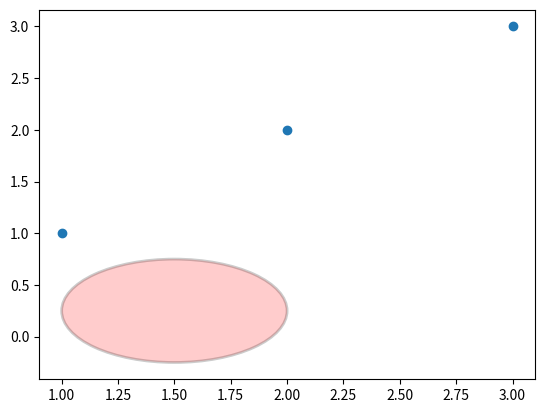

Write Python code to recreate this figure.
import matplotlib.patches as patches
import matplotlib.pyplot as plt
import pandas as pd


a = {'x':[1,2,3],'y':[1,2,3]}
data = pd.DataFrame(a)
fig1 = plt.figure()

ax1 = fig1.add_subplot(111)



# (0) scatter plot

ax1.plot('x', 'y', data=a, linestyle='none', marker='o')


# (2) adding a circle

ax1.add_patch(

    patches.Circle(

        (1.5, 0.25), # (x, y)

        0.5, # radius

        alpha=0.2, 

        facecolor="red", 

        edgecolor="black", 

        linewidth=2, 

        linestyle='solid'))


plt.show()